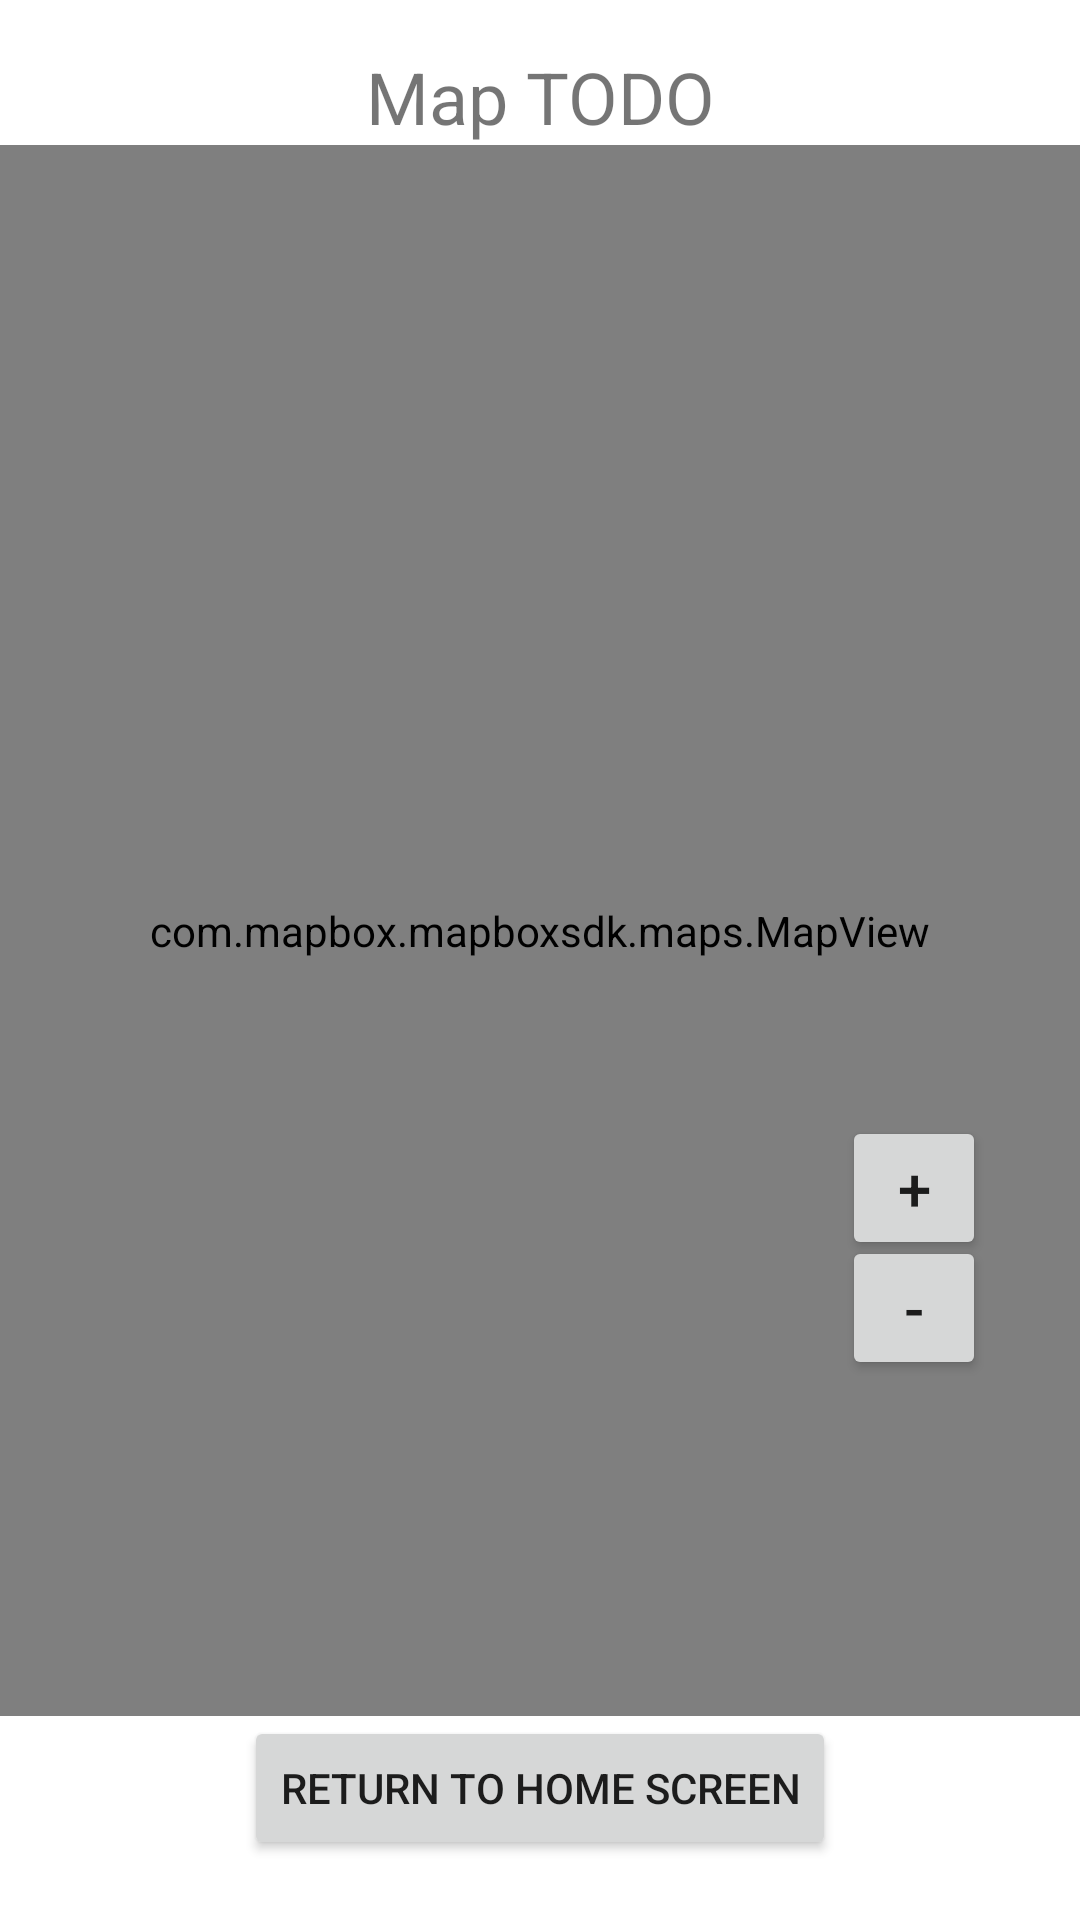

The Android layout XML behind this screen, and the referenced resources:
<!-- AndroidManifest.xml: application theme Theme.Vitality -->
<!-- res/layout/activity_map.xml -->
<?xml version="1.0" encoding="utf-8"?>
<androidx.constraintlayout.widget.ConstraintLayout
    xmlns:android="http://schemas.android.com/apk/res/android"
    xmlns:tools="http://schemas.android.com/tools"
    xmlns:mapbox="http://schemas.android.com/apk/res-auto"
    android:layout_width="match_parent"
    android:layout_height="match_parent"
    xmlns:app="http://schemas.android.com/apk/res-auto"
    android:gravity="center"
    android:orientation="vertical">

    <TextView
        android:id="@+id/map_todo_text_view"
        android:layout_width="wrap_content"
        android:layout_height="wrap_content"
        android:text="Map TODO"
        android:textSize="24sp"
        android:layout_marginTop="16dp"
        android:layout_marginStart="16dp"
        android:layout_marginEnd="16dp"
        android:gravity="center"
        app:layout_constraintTop_toTopOf="parent"
        app:layout_constraintStart_toStartOf="parent"
        app:layout_constraintEnd_toEndOf="parent"
        />

    <com.mapbox.mapboxsdk.maps.MapView
        android:id="@+id/mapView"
        mapbox:mapbox_renderTextureMode="true"
        android:layout_width="0dp"
        android:layout_height="0dp"
        app:layout_constraintBottom_toTopOf="@id/returnButton"
        app:layout_constraintEnd_toEndOf="parent"
        app:layout_constraintStart_toStartOf="parent"
        app:layout_constraintTop_toBottomOf="@id/map_todo_text_view"
        mapbox:layout_constraintHorizontal_bias="0.0"
        mapbox:layout_constraintVertical_bias="1.0"
        mapbox:mapbox_cameraTargetLat="40.7128"
        mapbox:mapbox_cameraTargetLng="-74.0060"
        mapbox:mapbox_cameraZoom="9.0" />

    <Button
        android:id="@+id/zoom_in_button"
        android:layout_width="48dp"
        android:layout_height="wrap_content"
        android:text="+"
        android:textSize="20sp"
        android:layout_marginBottom="220dp"
        app:layout_constraintBottom_toBottomOf="parent"
        app:layout_constraintStart_toStartOf="parent"
        app:layout_constraintEnd_toEndOf="parent"
        app:layout_constraintHorizontal_bias="0.9"
        />

    <Button
        android:id="@+id/zoom_out_button"
        android:layout_width="48dp"
        android:layout_height="wrap_content"
        android:text="-"
        android:textSize="20sp"
        android:layout_marginBottom="180dp"
        app:layout_constraintBottom_toBottomOf="parent"
        app:layout_constraintStart_toStartOf="parent"
        app:layout_constraintEnd_toEndOf="parent"
        app:layout_constraintHorizontal_bias="0.9"
        />

    <Button
        android:id="@+id/returnButton"
        android:layout_width="wrap_content"
        android:layout_height="wrap_content"
        android:text="Return to Home Screen"
        android:layout_marginBottom="20dp"
        app:layout_constraintBottom_toBottomOf="parent"
        app:layout_constraintStart_toStartOf="parent"
        app:layout_constraintEnd_toEndOf="parent"
        />

</androidx.constraintlayout.widget.ConstraintLayout>
<!-- resources referenced by this layout -->
<resources>
  <style name="Theme.Vitality" parent="Theme.MaterialComponents.DayNight.DarkActionBar">
          
          <item name="colorPrimary">@color/purple_500</item>
          <item name="colorPrimaryVariant">@color/purple_700</item>
          <item name="colorOnPrimary">@color/white</item>
          
          <item name="colorSecondary">@color/teal_200</item>
          <item name="colorSecondaryVariant">@color/teal_700</item>
          <item name="colorOnSecondary">@color/black</item>
          
          <item name="android:statusBarColor">?attr/colorPrimaryVariant</item>
          
      </style>
  <color name="purple_500">#FF6200EE</color>
  <color name="purple_700">#FF3700B3</color>
  <color name="white">#FFFFFFFF</color>
  <color name="teal_200">#FF03DAC5</color>
  <color name="teal_700">#FF018786</color>
  <color name="black">#FF000000</color>
</resources>
